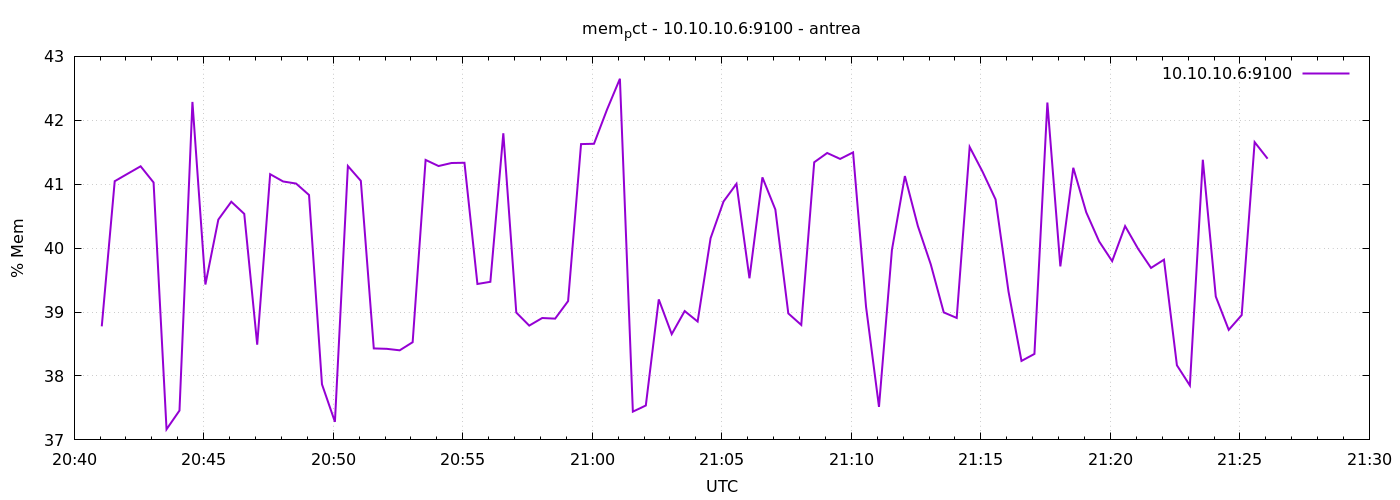

Data behind this chart, as committed beside it:
1777063264	38.77635299926683
1777063294	41.05
1777063324	41.16
1777063354	41.28
1777063384	41.03
1777063414	37.17
1777063444	37.46
1777063474	42.29
1777063504	39.43
1777063534	40.45
1777063564	40.73
1777063594	40.54
1777063624	38.49
1777063654	41.16
1777063684	41.04
1777063714	41.01
1777063744	40.83
1777063774	37.87
1777063804	37.28
1777063834	41.28
1777063864	41.05
1777063894	38.43
1777063924	38.42
1777063954	38.4
1777063984	38.53
1777064014	41.38
1777064044	41.28
1777064074	41.33
1777064104	41.34
1777064134	39.44
1777064164	39.47
1777064194	41.8
1777064224	38.99
1777064254	38.79
1777064284	38.91
1777064314	38.9
1777064344	39.17
1777064374	41.63
1777064404	41.63
1777064434	42.17
1777064464	42.65
1777064494	37.44
1777064524	37.54
1777064554	39.2
1777064584	38.65
1777064614	39.02
1777064644	38.85
1777064674	40.16
1777064704	40.73
1777064734	41.01
1777064764	39.53
1777064794	41.11
1777064824	40.6
1777064854	38.98
1777064884	38.8
1777064914	41.34
1777064944	41.49
1777064974	41.4
1777065004	41.5
1777065034	39.08
1777065064	37.52
... 30 more rows
